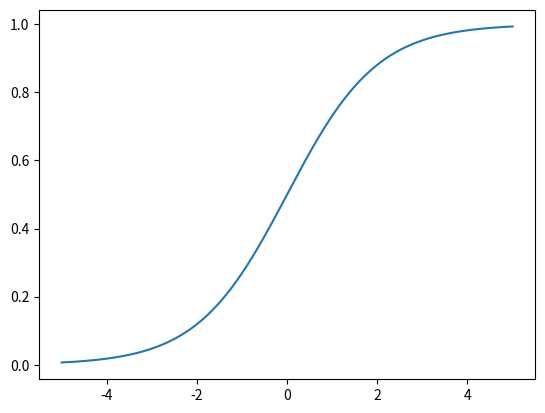

This figure's Python source:
import numpy as np
import matplotlib.pyplot as plt
x = np.linspace(-5,5,1000)
y=[1/(1+np.exp(-i)) for i in x]
plt.plot(x,y)
plt.show()
